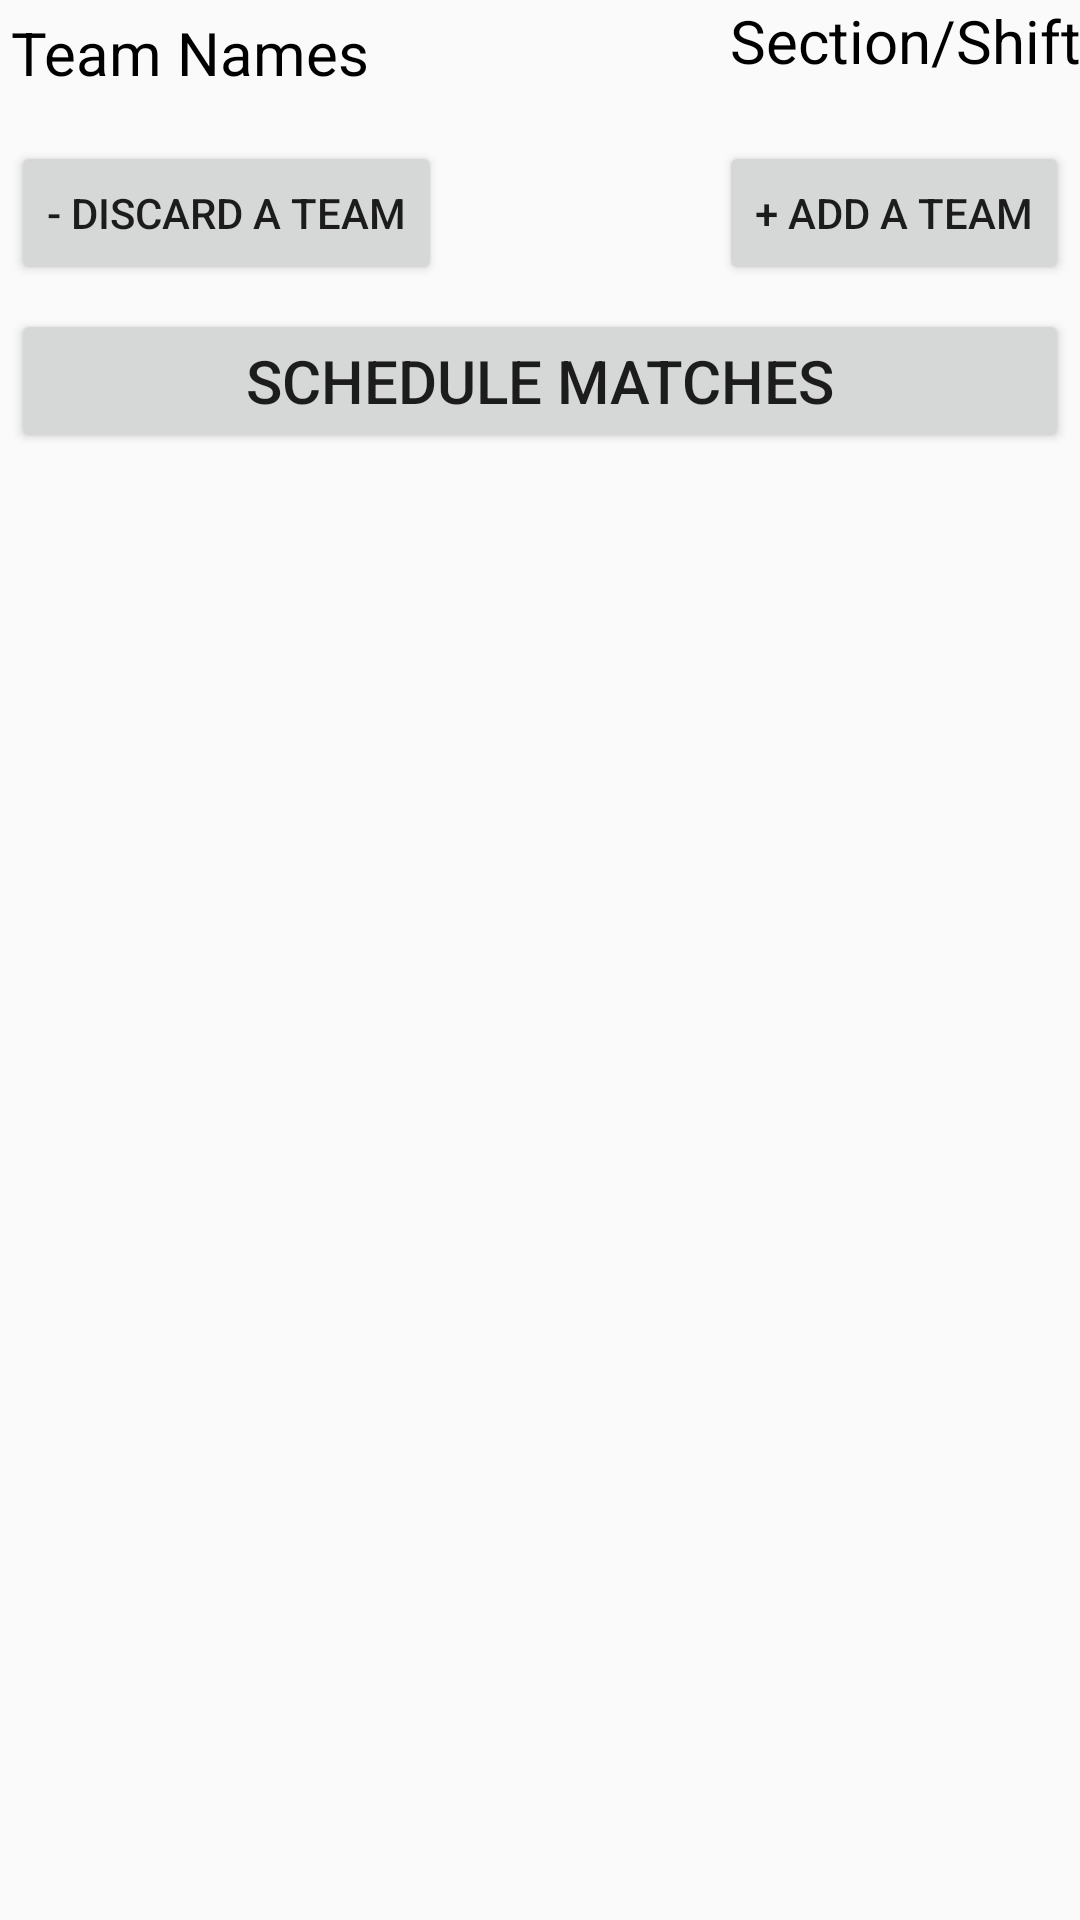

Here is an Android app screen rendered from its layout file. Give the layout XML and the strings, colors and styles it references.
<!-- AndroidManifest.xml: application theme AppTheme -->
<!-- res/layout/activity_3.xml -->
<?xml version="1.0" encoding="utf-8"?>
<RelativeLayout xmlns:android="http://schemas.android.com/apk/res/android"
    xmlns:tools="http://schemas.android.com/tools"
    android:layout_width="match_parent"
    android:layout_height="match_parent"
    android:paddingBottom="@dimen/activity_vertical_margin"
    android:paddingLeft="@dimen/activity_horizontal_margin"
    android:paddingRight="@dimen/activity_horizontal_margin"
    android:paddingTop="@dimen/activity_vertical_margin"
    tools:context="com.arnex.matchschedular.Activity3">

    <TextView
        android:id="@+id/teamNameTitle"
        android:layout_width="match_parent"
        android:layout_height="wrap_content"
        android:text="Team Names"
        android:textColor="#000000"
        android:textSize="20sp"
        android:layout_margin="4dp"/>

    <TextView
        android:layout_width="wrap_content"
        android:layout_height="wrap_content"
        android:text="Section/Shift"
        android:layout_alignParentRight="true"
        android:textColor="#000"
        android:textSize="20sp"
        />

    <ScrollView
        android:layout_below="@+id/teamNameTitle"
        android:layout_width="match_parent"
        android:layout_height="match_parent"
        android:layout_margin="4dp">

        <RelativeLayout
            android:id="@+id/teamsLayout"
            android:layout_width="match_parent"
            android:layout_height="wrap_content">

            <LinearLayout
                android:id="@+id/teams"
                android:layout_width="match_parent"
                android:layout_height="wrap_content"
                android:orientation="vertical"
                >

            </LinearLayout>

            <Button
                android:id="@+id/subTeam"
                android:layout_width="wrap_content"
                android:layout_height="wrap_content"
                android:text="- Discard a team"
                android:layout_alignParentLeft="true"
                android:layout_below="@+id/teams"
                android:layout_marginTop="8dp"
                android:layout_marginBottom="8dp"/>

            <Button
                android:id="@+id/addTeam"
                android:layout_width="wrap_content"
                android:layout_height="wrap_content"
                android:text="+ Add a team"
                android:layout_alignParentRight="true"
                android:layout_below="@+id/teams"
                android:layout_marginTop="8dp"
                android:layout_marginBottom="8dp"/>

            <Button
                android:id="@+id/continueButton3"
                android:layout_width="match_parent"
                android:layout_height="wrap_content"
                android:text="Schedule Matches"
                android:textSize="20sp"
                android:layout_below="@+id/addTeam"/>

        </RelativeLayout>

    </ScrollView>

</RelativeLayout>
<!-- resources referenced by this layout -->
<resources>
  <style name="AppTheme" parent="Theme.AppCompat.Light.DarkActionBar">
          
          <item name="colorPrimary">@color/colorPrimary</item>
          <item name="colorPrimaryDark">@color/colorPrimaryDark</item>
          <item name="colorAccent">#777777</item>
      </style>
  <!-- not gathered from this repository: default colours our renderer supplied (Android Studio template values) -->
  <color name="colorPrimary">#FF6200EE</color>
  <color name="colorPrimaryDark">#FF3700B3</color>
</resources>
